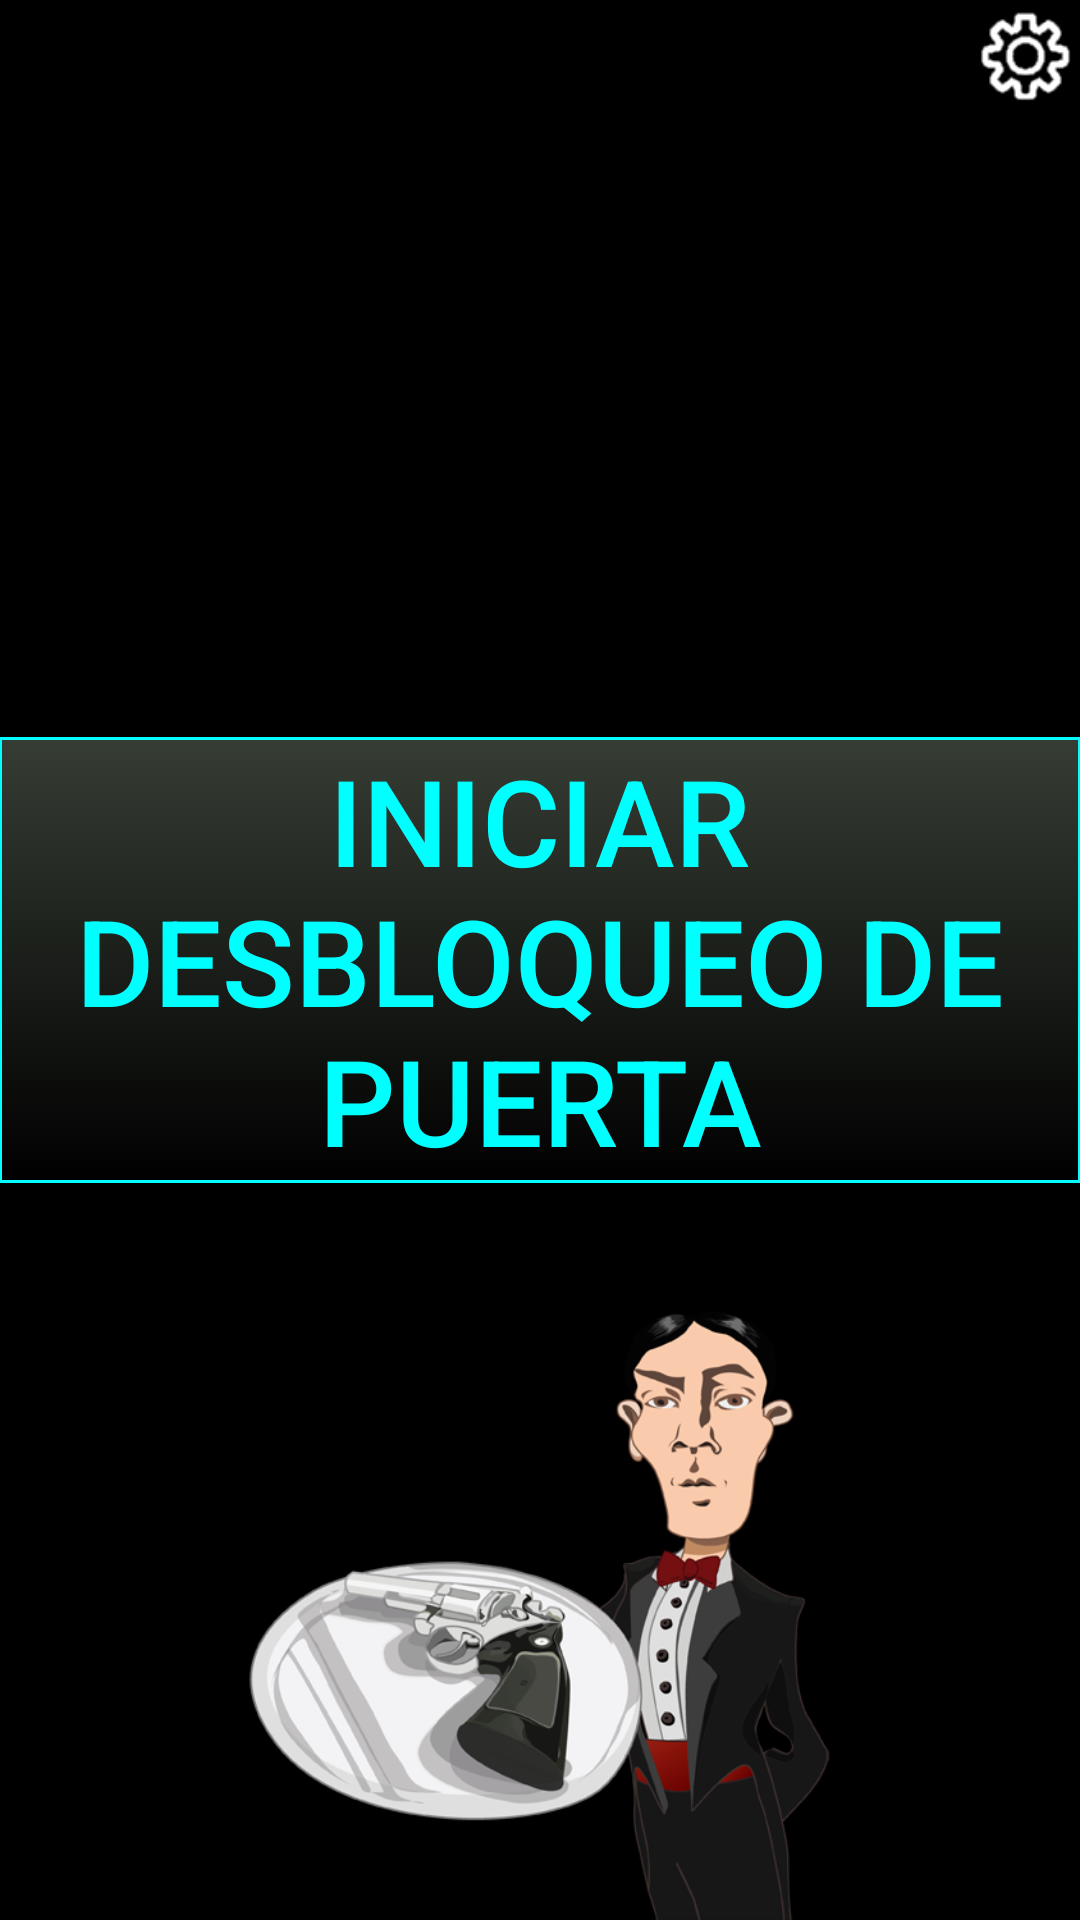

The Android layout XML behind this screen, and the referenced resources:
<!-- AndroidManifest.xml: application theme Theme.AppCompat.NoActionBar -->
<!-- res/layout/activity_main_screen_game_2.xml -->
<?xml version="1.0" encoding="utf-8"?>
<LinearLayout xmlns:android="http://schemas.android.com/apk/res/android"
    xmlns:tools="http://schemas.android.com/tools"
    android:id="@+id/activity_main_screen"
    android:layout_width="match_parent"
    android:layout_height="match_parent"
    android:paddingBottom="@dimen/activity_vertical_margin"
    android:paddingLeft="@dimen/activity_horizontal_margin"
    android:paddingRight="@dimen/activity_horizontal_margin"
    android:paddingTop="@dimen/activity_vertical_margin"
    tools:context="re.pablochrun.com.reopendoors.ihm.MainScreenGames"
    android:background="@color/loginScreenBackground"
    android:orientation="vertical">

    <RelativeLayout
        android:layout_width="match_parent"
        android:layout_height="0dp"
        android:layout_weight="1">

        <ImageView
            android:id="@+id/imageSetup"
            android:layout_width="wrap_content"
            android:layout_height="wrap_content"
            android:layout_alignParentTop="true"
            android:layout_alignParentRight="true"
            android:src="@drawable/drawable_setup"
            android:onClick="adminPass"/>
    </RelativeLayout>

    <RelativeLayout
        android:layout_width="match_parent"
        android:layout_height="0dp"
        android:layout_weight="1">
        <Button
            android:id="@+id/btnStartGame"
            android:layout_width="match_parent"
            android:textSize="40sp"
            android:layout_height="wrap_content"
            android:layout_weight="1"
            android:layout_centerInParent="true"
            android:text="@string/startGame2"
            android:background="@drawable/selector_start_game_2"
            android:textColor="@drawable/selector_start_game_2_color"
            android:onClick="startGame"
            />
    </RelativeLayout>

    <RelativeLayout
        android:layout_width="match_parent"
        android:layout_height="0dp"
        android:layout_weight="1">
        <ImageView
            android:id="@+id/butler_image"
            android:layout_width="match_parent"
            android:layout_height="wrap_content"
            android:src="@drawable/butler"/>
    </RelativeLayout>

</LinearLayout>
<!-- resources referenced by this layout -->
<resources>
  <color name="loginScreenBackground">#000000</color>
  <!-- drawable butler: png bitmap (drawable-xhdpi, 115839 bytes) -->
  <!-- drawable drawable_setup (drawable) -->
  <?xml version="1.0" encoding="utf-8"?>
  <layer-list xmlns:android="http://schemas.android.com/apk/res/android">
      <item
          android:drawable="@drawable/setup"
          android:bottom="1dp"
          android:left="1dp"
          android:right="1dp"
          android:top="1dp"
          android:width="35dp"
          android:height="35dp"
          android:gravity="center">
      </item>
  </layer-list>
  <!-- drawable selector_start_game_2 (drawable) -->
  <?xml version="1.0" encoding="utf-8"?>
  <selector xmlns:android="http://schemas.android.com/apk/res/android">
      <item
          android:state_enabled="false"
          android:drawable="@drawable/start_game_background_drawable_disabled"
          />
      <item
          android:state_pressed="true"
          android:drawable="@drawable/start_game_background_drawable_pressed"
          />
      <item
          android:state_enabled="true"
          android:drawable="@drawable/start_game_2_background_drawable"
          />
  </selector>
  <!-- drawable selector_start_game_2_color (drawable) -->
  <?xml version="1.0" encoding="utf-8"?>
  <selector xmlns:android="http://schemas.android.com/apk/res/android">
      <item
          android:state_enabled="false" android:color="@color/colorButtonDisabled"
          />
      <item
          android:state_pressed="true" android:color="@color/colorButtonPressed"
          />
      <item
          android:state_enabled="true" android:color="@color/main_screen_game_2"
          />
  </selector>
  <string name="startGame2">Iniciar desbloqueo de puerta</string>
  <!-- drawable setup: png bitmap (drawable-hdpi, 1532 bytes) -->
  <!-- drawable start_game_background_drawable_disabled (drawable) -->
  <?xml version="1.0" encoding="UTF-8"?>
  <shape xmlns:android="http://schemas.android.com/apk/res/android">
      <stroke
          android:width="1dp"
          android:color="@color/colorButtonDisabled"
          />
      <gradient
          android:startColor="@color/toast_gradient_start"
          android:endColor="@color/toast_gradient_end"
          android:angle="-90"/>
  </shape>
  <!-- drawable start_game_background_drawable_pressed (drawable) -->
  <?xml version="1.0" encoding="UTF-8"?>
  <shape xmlns:android="http://schemas.android.com/apk/res/android">
      <stroke
          android:width="1dp"
          android:color="@color/colorButtonPressed"
          />
      <gradient
          android:startColor="@color/toast_gradient_start"
          android:endColor="@color/toast_gradient_end"
          android:angle="-90"/>
  </shape>
  <!-- drawable start_game_2_background_drawable (drawable) -->
  <?xml version="1.0" encoding="utf-8"?>
  <shape xmlns:android="http://schemas.android.com/apk/res/android">
      <stroke
          android:width="1dp"
          android:color="@color/main_screen_game_2" />
      <padding
          android:left="1dp"
          android:top="1dp"
          android:right="1dp"
          android:bottom="1dp" />
      <gradient
          android:startColor="@color/toast_gradient_start"
          android:endColor="@color/toast_gradient_end"
          android:angle="-90"/>
  </shape>
  <color name="colorButtonDisabled">#E0E0E0</color>
  <color name="colorButtonPressed">#0066ff</color>
  <color name="main_screen_game_2">#00FFFF</color>
  <color name="toast_gradient_start">#363D34</color>
  <color name="toast_gradient_end">#000000</color>
</resources>
